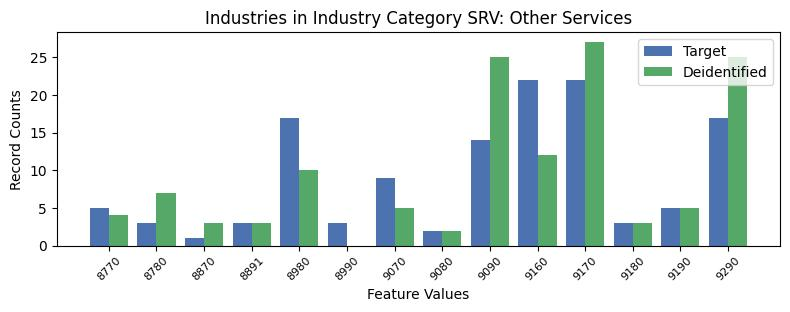

The table this chart was drawn from, first rows:
, INDP, count_target, count_deidentified
3, 8770, 5, 4.0
0, 8780, 3, 7.0
7, 8870, 1, 3.0
12, 8891, 3, 3.0
5, 8980, 17, 10.0
9, 8990, 3, 0.0
4, 9070, 9, 5.0
13, 9080, 2, 2.0
8, 9090, 14, 25.0
1, 9160, 22, 12.0
2, 9170, 22, 27.0
11, 9180, 3, 3.0
10, 9190, 5, 5.0
6, 9290, 17, 25.0
